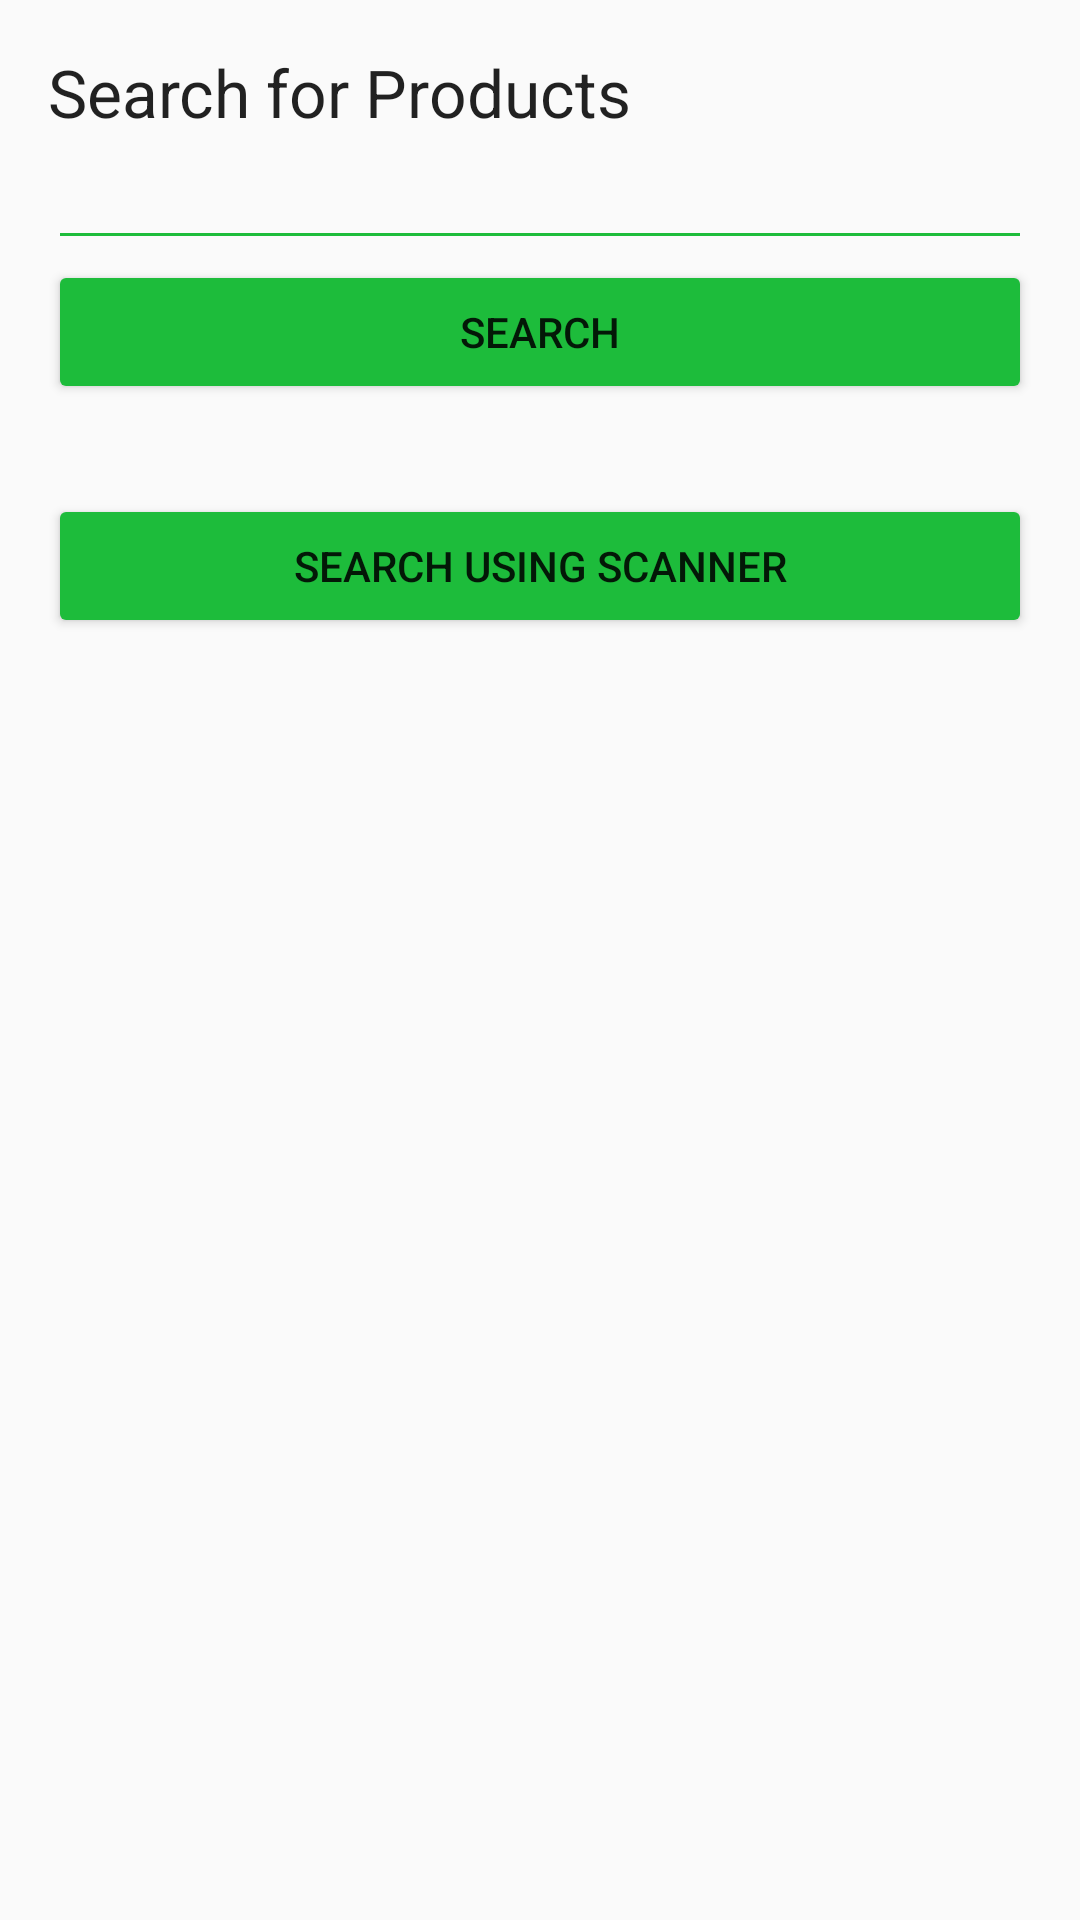

This screen was rendered from an Android layout file. Write that file and the resources it references.
<!-- AndroidManifest.xml: application theme AppTheme -->
<!-- res/layout/activity_search.xml -->
<RelativeLayout xmlns:android="http://schemas.android.com/apk/res/android"
    xmlns:tools="http://schemas.android.com/tools"
    android:layout_width="match_parent"
    android:layout_height="match_parent"
    android:paddingBottom="@dimen/activity_vertical_margin"
    android:paddingLeft="@dimen/activity_horizontal_margin"
    android:paddingRight="@dimen/activity_horizontal_margin"
    android:paddingTop="@dimen/activity_vertical_margin"
    tools:context=".search.Search" >

    <TableLayout
        android:layout_width="wrap_content"
        android:layout_height="wrap_content"
        android:layout_alignParentBottom="true"
        android:layout_alignParentLeft="true"
        android:layout_alignParentRight="true"
        android:layout_alignParentTop="true" >

        <TableRow
            android:id="@+id/tableRow1"
            android:layout_width="wrap_content"
            android:layout_height="wrap_content" >

            <TextView
                android:id="@+id/textView1"
                android:layout_width="wrap_content"
                android:layout_height="wrap_content"
                android:text="Search for Products"
                android:textAppearance="?android:attr/textAppearanceLarge" />

        </TableRow>

        <TableRow
            android:id="@+id/tableRow2"
            android:layout_width="wrap_content"
            android:layout_height="wrap_content" >

            <EditText
                android:id="@+id/txtkeyword"
                android:layout_width="0dp"
                android:layout_height="wrap_content"
                android:layout_weight="1"
                android:ems="10" >


            </EditText>

        </TableRow>

        <TableRow
            android:id="@+id/tableRow3"
            android:layout_width="wrap_content"
            android:layout_height="wrap_content" >

            <Button
                android:id="@+id/btnsearch"
                android:layout_width="0dp"
                android:layout_height="wrap_content"
                android:layout_weight="1"
                android:text="Search" />

        </TableRow>


        <TableRow
            android:layout_width="wrap_content"
            android:layout_height="wrap_content"
            android:paddingTop="30sp"
            >

            <Button
                android:id="@+id/scan"
                android:layout_weight="1"
                android:text="Search Using Scanner"
                android:layout_width="0dp"
                android:layout_height="wrap_content"
                 />
        </TableRow>

        
    </TableLayout>

</RelativeLayout>
<!-- resources referenced by this layout -->
<resources>
  <dimen name="activity_horizontal_margin">16dp</dimen>
  <dimen name="activity_vertical_margin">16dp</dimen>
  <style name="AppTheme" parent="Theme.AppCompat.Light.NoActionBar">
          
  
          
          <item name="colorPrimary">@color/ColorPrimary</item>
          <item name="colorPrimaryDark">@color/ColorPrimaryDark</item>
          
          <item name="colorAccent">@color/accent</item>
  
          
  
          <item name="colorControlNormal">@color/ColorPrimaryDark</item>
          <item name="colorControlActivated">@color/accent</item>
          <item name="colorControlHighlight">@color/accent</item>
          <item name="android:textColorHint">@color/iron</item>
  
          <item name="colorButtonNormal">@color/ColorPrimaryDark</item>
          
      </style>
  <color name="ColorPrimary">#27ef4d</color>
  <color name="ColorPrimaryDark">#1dbc3b</color>
  <color name="accent">#27ef4d</color>
  <color name="iron">#CCCCCC</color>
</resources>
